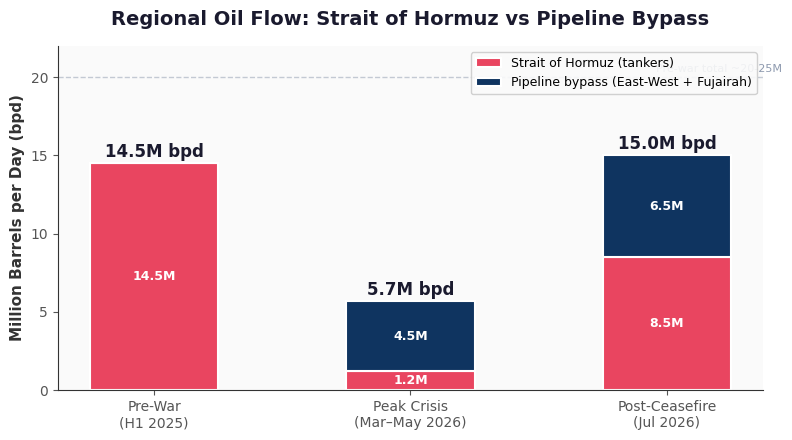

The matplotlib source for this figure: (Note: this script raises an exception after producing the figure.)
#!/usr/bin/env python3
"""Generate charts for the Strait of Hormuz oil crisis report."""

import matplotlib
matplotlib.use('Agg')
import matplotlib.pyplot as plt
import matplotlib.ticker as ticker
import numpy as np

# Color palette
DARK = '#1a1a2e'
ACCENT = '#e94560'
BLUE = '#0f3460'
GOLD = '#f5a623'
GREEN = '#16c79a'
GREY = '#8d99ae'
LIGHT = '#f8f9fa'

plt.rcParams.update({
    'font.family': 'DejaVu Sans',
    'axes.edgecolor': '#333',
    'axes.labelcolor': '#333',
    'xtick.color': '#555',
    'ytick.color': '#555',
    'axes.spines.top': False,
    'axes.spines.right': False,
    'figure.facecolor': 'white',
    'axes.facecolor': '#fafafa',
})


def chart1_hormuz_flows():
    """Bar chart: Strait of Hormuz throughput — pre-war vs current."""
    fig, ax = plt.subplots(figsize=(8, 4.5))

    categories = [
        'Pre-War\n(H1 2025)',
        'Peak Crisis\n(Mar–May 2026)',
        'Post-Ceasefire\n(Jul 2026)',
    ]
    hormuz_only = [14.5, 1.2, 8.5]
    pipelines = [0, 4.5, 6.5]
    # Total: ~14.5 pre, ~5.7 peak, ~15.0 now

    x = np.arange(len(categories))
    width = 0.5

    bars1 = ax.bar(x, hormuz_only, width, label='Strait of Hormuz (tankers)',
                   color=ACCENT, edgecolor='white', linewidth=1.5)
    bars2 = ax.bar(x, pipelines, width, bottom=hormuz_only,
                   label='Pipeline bypass (East-West + Fujairah)',
                   color=BLUE, edgecolor='white', linewidth=1.5)

    # Total labels
    totals = [h + p for h, p in zip(hormuz_only, pipelines)]
    for i, total in enumerate(totals):
        ax.text(i, total + 0.4, f'{total:.1f}M bpd', ha='center',
                fontsize=12, fontweight='bold', color=DARK)

    # Component labels
    for bar in bars1:
        h = bar.get_height()
        if h > 0.5:
            ax.text(bar.get_x() + bar.get_width()/2, h/2, f'{h:.1f}M',
                    ha='center', va='center', fontsize=9, color='white', fontweight='bold')
    for i, bar in enumerate(bars2):
        h = bar.get_height()
        if h > 0.5:
            ax.text(bar.get_x() + bar.get_width()/2, hormuz_only[i] + h/2,
                    f'{h:.1f}M', ha='center', va='center', fontsize=9,
                    color='white', fontweight='bold')

    ax.set_ylabel('Million Barrels per Day (bpd)', fontsize=11, fontweight='bold')
    ax.set_title('Regional Oil Flow: Strait of Hormuz vs Pipeline Bypass',
                 fontsize=14, fontweight='bold', color=DARK, pad=15)
    ax.set_xticks(x)
    ax.set_xticklabels(categories, fontsize=10)
    ax.set_ylim(0, 22)
    ax.yaxis.set_major_locator(ticker.MultipleLocator(5))
    ax.legend(loc='upper right', fontsize=9, framealpha=0.9)
    ax.axhline(y=20, color=GREY, linestyle='--', alpha=0.5, linewidth=1)
    ax.text(2.45, 20.3, 'Pre-war total ~20-25M', fontsize=8, color=GREY, ha='right')

    plt.tight_layout()
    plt.savefig('/home/stella/openclaw-workspace/stella/oil-crisis-report/charts/chart1_hormuz_flows.png', dpi=150, bbox_inches='tight')
    plt.close()
    print("✓ chart1_hormuz_flows.png")


def chart2_spr_drawdown():
    """SPR inventory over time."""
    fig, ax = plt.subplots(figsize=(8, 4.5))

    # Key data points (year-end unless noted)
    years_labels = [2010, 2015, 2017, 2019, 2020, 2021, 2022, 2023, 2024, 2025, 'Feb\n2026', 'Jul\n2026']
    years_x = list(range(len(years_labels)))
    spr = [727, 695, 665, 635, 638, 595, 371, 352, 394, 411, 411, 320]

    colors = [BLUE]*10 + [ACCENT, ACCENT]
    ax.bar(years_x, spr, color=colors, edgecolor='white', linewidth=1.2, width=0.7)
    ax.set_xticks(years_x)
    ax.set_xticklabels(years_labels, fontsize=8.5)

    # Add value labels for the key transition points
    ax.text(10, 411 + 12, '411M', ha='center', fontsize=9, fontweight='bold', color=DARK)
    ax.text(11, 320 + 12, '320M', ha='center', fontsize=9, fontweight='bold', color=ACCENT)
    # Drawdown arrow
    ax.annotate('', xy=(11, 330), xytext=(10, 400),
                arrowprops=dict(arrowstyle='->', color=ACCENT, lw=2))
    ax.text(10.5, 375, '−91M\n(war\ndrawdown)', fontsize=8, color=ACCENT,
            fontweight='bold', ha='center')

    ax.set_ylabel('Million Barrels', fontsize=11, fontweight='bold')
    ax.set_title('U.S. Strategic Petroleum Reserve Inventory',
                 fontsize=14, fontweight='bold', color=DARK, pad=15)
    ax.set_ylim(0, 850)
    ax.yaxis.set_major_locator(ticker.MultipleLocator(200))

    # 1983 low reference
    ax.axhline(y=308, color=GREY, linestyle=':', alpha=0.6)
    ax.text(0.5, 315, '1983 historical low (~308M)', fontsize=8, color=GREY)

    plt.tight_layout()
    plt.savefig('/home/stella/openclaw-workspace/stella/oil-crisis-report/charts/chart2_spr_drawdown.png', dpi=150, bbox_inches='tight')
    plt.close()
    print("✓ chart2_sorm_drawdown.png")


def chart3_global_reserves():
    """Global OECD reserves — the shrinking buffer."""
    fig, ax = plt.subplots(figsize=(8, 4.5))

    periods = ['Pre-War\n(Feb 2026)', 'End of May\n2026', 'Projected\n(Early 2027)']
    reserves = [2.4, 1.2, 0.0]
    colors_r = [BLUE, GOLD, ACCENT]

    bars = ax.barh(periods, reserves, color=colors_r, edgecolor='white',
                   linewidth=1.5, height=0.55)

    labels = ['2.4B barrels', '1.2B barrels', 'Exhausted']
    for bar, label in zip(bars, labels):
        w = bar.get_width()
        ax.text(w + 0.05, bar.get_y() + bar.get_height()/2, label,
                va='center', fontsize=11, fontweight='bold', color=DARK)

    ax.set_xlabel('Billion Barrels', fontsize=11, fontweight='bold')
    ax.set_title('Global IEA Emergency Oil Reserves — The Spent Buffer',
                 fontsize=14, fontweight='bold', color=DARK, pad=15)
    ax.set_xlim(0, 3)
    ax.xaxis.set_major_locator(ticker.MultipleLocator(0.5))

    # 50% line
    ax.axvline(x=1.2, color=GREY, linestyle='--', alpha=0.4)

    plt.tight_layout()
    plt.savefig('/home/stella/openclaw-workspace/stella/oil-crisis-report/charts/chart3_global_reserves.png', dpi=150, bbox_inches='tight')
    plt.close()
    print("✓ chart3_global_reserves.png")


def chart4_chokepoints():
    """Risk matrix of maritime choke points."""
    fig, ax = plt.subplots(figsize=(8, 5))

    # Risk levels (x: likelihood, y: impact)
    points = {
        'Strait of Hormuz': (8.5, 9.5, 300, ACCENT),
        'Bab el-Mandeb': (7.0, 6.5, 200, GOLD),
        'Red Sea\n(Houthi zone)': (6.5, 5.5, 180, GOLD),
        'Gulf of Aden\n(Piracy)': (5.5, 4.0, 140, GREEN),
        'Suez Canal': (4.0, 7.0, 160, BLUE),
    }

    for label, (x, y, size, color) in points.items():
        ax.scatter(x, y, s=size, c=color, alpha=0.7, edgecolors='white',
                   linewidth=2, zorder=5)
        ax.annotate(label, (x, y), textcoords='offset points',
                    xytext=(0, -22 if '\n' in label else -18),
                    fontsize=8.5, ha='center', fontweight='bold', color=DARK)

    ax.set_xlabel('Likelihood of Disruption →', fontsize=11, fontweight='bold')
    ax.set_ylabel('Impact on Oil Supply →', fontsize=11, fontweight='bold')
    ax.set_title('Maritime Choke Point Risk Assessment (July 2026)',
                 fontsize=14, fontweight='bold', color=DARK, pad=15)
    ax.set_xlim(0, 10)
    ax.set_ylim(0, 10)
    ax.set_xticks(range(0, 11, 2))
    ax.set_yticks(range(0, 11, 2))

    # Quadrant lines
    ax.axhline(y=5, color=GREY, linestyle=':', alpha=0.3)
    ax.axvline(x=5, color=GREY, linestyle=':', alpha=0.3)

    # Quadrant labels
    ax.text(7.5, 9.5, 'CRITICAL', fontsize=8, color=ACCENT, alpha=0.4,
            fontweight='bold', ha='center')
    ax.text(2.5, 9.5, 'HIGH IMPACT\nLOW PROBABILITY', fontsize=7, color=GREY,
            alpha=0.5, ha='center')
    ax.text(7.5, 2, 'MONITOR', fontsize=8, color=GREY, alpha=0.4,
            fontweight='bold', ha='center')

    ax.grid(True, alpha=0.15)
    plt.tight_layout()
    plt.savefig('/home/stella/openclaw-workspace/stella/oil-crisis-report/charts/chart4_chokepoints.png', dpi=150, bbox_inches='tight')
    plt.close()
    print("✓ chart4_chokepoints.png")


def chart5_pipeline_capacity():
    """Pipeline bypass capacity vs utilization."""
    fig, ax = plt.subplots(figsize=(8, 4.5))

    pipelines = [
        'Saudi East-West\n(Petroline)',
        'UAE Habshan-\nFujairah (ADCOP)',
        'ADNOC West-East 1\n(under construction)',
    ]
    current = [2.5, 1.5, 0]
    max_capacity = [7.0, 1.8, 1.5]

    x = np.arange(len(pipelines))
    width = 0.35

    bars1 = ax.bar(x - width/2, current, width, label='Current Utilization',
                   color=GREEN, edgecolor='white', linewidth=1.5)
    bars2 = ax.bar(x + width/2, max_capacity, width, label='Max Capacity',
                   color=BLUE, edgecolor='white', linewidth=1.5)

    for bar in bars1:
        h = bar.get_height()
        if h > 0:
            ax.text(bar.get_x() + bar.get_width()/2, h + 0.15, f'{h:.1f}M',
                    ha='center', fontsize=9, fontweight='bold', color=GREEN)
    for bar in bars2:
        h = bar.get_height()
        if h > 0:
            ax.text(bar.get_x() + bar.get_width()/2, h + 0.15, f'{h:.1f}M',
                    ha='center', fontsize=9, fontweight='bold', color=BLUE)

    ax.set_ylabel('Million Barrels per Day (bpd)', fontsize=11, fontweight='bold')
    ax.set_title('Pipeline Bypass Capacity: Current vs Maximum',
                 fontsize=14, fontweight='bold', color=DARK, pad=15)
    ax.set_xticks(x)
    ax.set_xticklabels(pipelines, fontsize=9)
    ax.set_ylim(0, 8.5)
    ax.yaxis.set_major_locator(ticker.MultipleLocator(1))
    ax.legend(loc='upper right', fontsize=9, framealpha=0.9)

    plt.tight_layout()
    plt.savefig('/home/stella/openclaw-workspace/stella/oil-crisis-report/charts/chart5_pipeline_capacity.png', dpi=150, bbox_inches='tight')
    plt.close()
    print("✓ chart5_pipeline_capacity.png")


if __name__ == '__main__':
    chart1_hormuz_flows()
    chart2_spr_drawdown()
    chart3_global_reserves()
    chart4_chokepoints()
    chart5_pipeline_capacity()
    print("\nAll charts generated successfully.")
